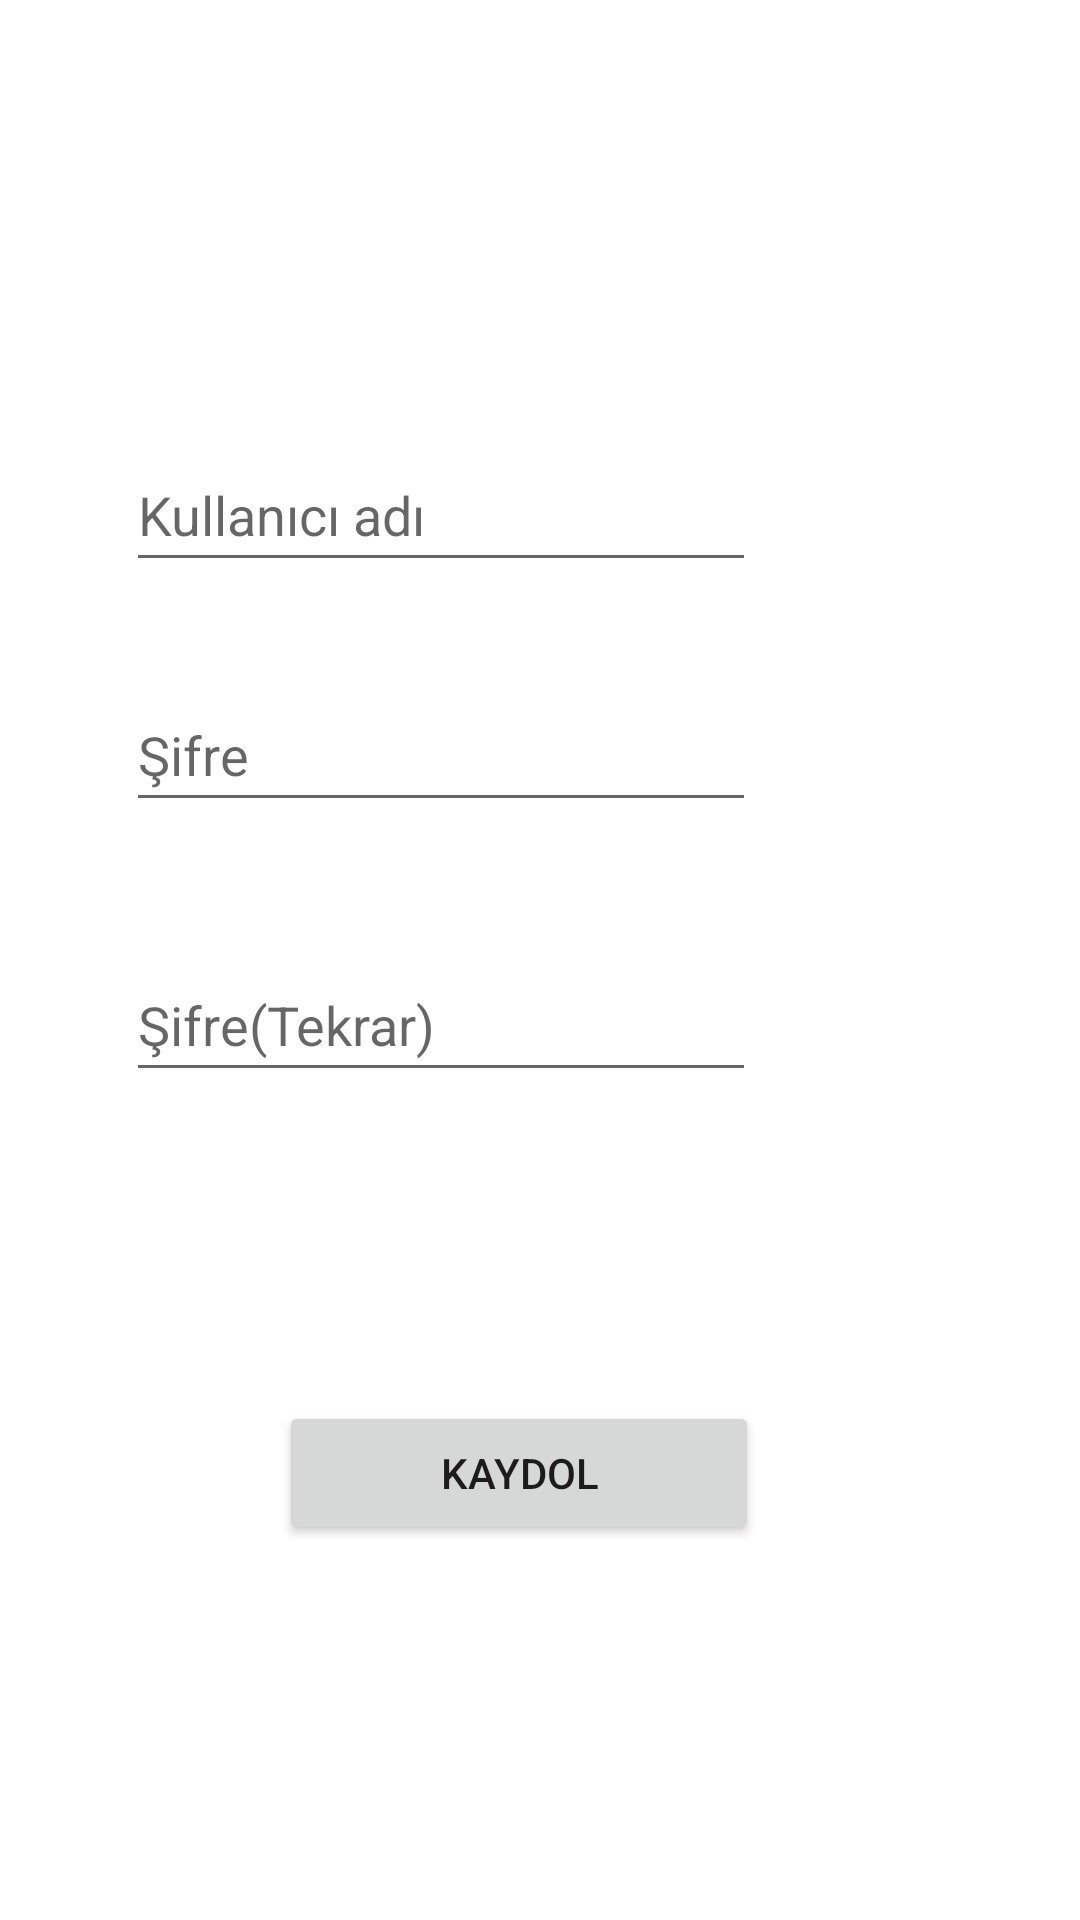

This screen was rendered from an Android layout file. Write that file and the resources it references.
<!-- AndroidManifest.xml: application theme Theme.Yazlab3 -->
<!-- res/layout/activity_sign.xml -->
<?xml version="1.0" encoding="utf-8"?>
<androidx.constraintlayout.widget.ConstraintLayout xmlns:android="http://schemas.android.com/apk/res/android"
    xmlns:app="http://schemas.android.com/apk/res-auto"
    xmlns:tools="http://schemas.android.com/tools"
    android:layout_width="match_parent"
    android:layout_height="match_parent"
    tools:context=".SignActivity">

    <Button
        android:id="@+id/buton_kaydol2"
        android:layout_width="160dp"
        android:layout_height="wrap_content"
        android:layout_marginStart="93dp"
        android:layout_marginTop="103dp"
        android:text="Kaydol"
        app:layout_constraintStart_toStartOf="parent"
        app:layout_constraintTop_toBottomOf="@+id/editTextPasswordSignR" />

    <EditText
        android:id="@+id/editTextPasswordSignR"
        android:layout_width="wrap_content"
        android:layout_height="wrap_content"
        android:layout_marginStart="42dp"
        android:layout_marginTop="42dp"
        android:ems="10"
        android:hint="Şifre(Tekrar)"
        android:inputType="textPassword"
        android:minHeight="48dp"
        app:layout_constraintStart_toStartOf="parent"
        app:layout_constraintTop_toBottomOf="@+id/editTextPasswordSign" />

    <EditText
        android:id="@+id/editTextPasswordSign"
        android:layout_width="wrap_content"
        android:layout_height="wrap_content"
        android:layout_marginTop="32dp"
        android:ems="10"
        android:hint="Şifre"
        android:inputType="textPassword"
        android:minHeight="48dp"
        app:layout_constraintEnd_toEndOf="@+id/editTextPasswordSignR"
        app:layout_constraintStart_toStartOf="@+id/editTextPasswordSignR"
        app:layout_constraintTop_toBottomOf="@+id/editTextUsernameSign" />

    <EditText
        android:id="@+id/editTextUsernameSign"
        android:layout_width="wrap_content"
        android:layout_height="wrap_content"
        android:layout_marginTop="146dp"
        android:ems="10"
        android:hint="Kullanıcı adı"
        android:inputType="textPersonName"
        android:minHeight="48dp"
        app:layout_constraintEnd_toEndOf="@+id/editTextPasswordSign"
        app:layout_constraintStart_toStartOf="@+id/editTextPasswordSign"
        app:layout_constraintTop_toTopOf="parent" />
</androidx.constraintlayout.widget.ConstraintLayout>
<!-- resources referenced by this layout -->
<resources>
  <style name="Theme.Yazlab3" parent="Theme.MaterialComponents.DayNight.DarkActionBar">
          
          <item name="colorPrimary">@color/purple_500</item>
          <item name="colorPrimaryVariant">@color/purple_700</item>
          <item name="colorOnPrimary">@color/white</item>
          
          <item name="colorSecondary">@color/teal_200</item>
          <item name="colorSecondaryVariant">@color/teal_700</item>
          <item name="colorOnSecondary">@color/black</item>
          
          <item name="android:statusBarColor">?attr/colorPrimaryVariant</item>
          
      </style>
  <!-- not gathered from this repository: default colours our renderer supplied (Android Studio template values) -->
  <color name="purple_500">#FF6200EE</color>
  <color name="purple_700">#FF3700B3</color>
  <color name="teal_200">#FF03DAC5</color>
  <color name="teal_700">#FF018786</color>
  <color name="black">#FF000000</color>
  <color name="white">#FFFFFFFF</color>
</resources>
